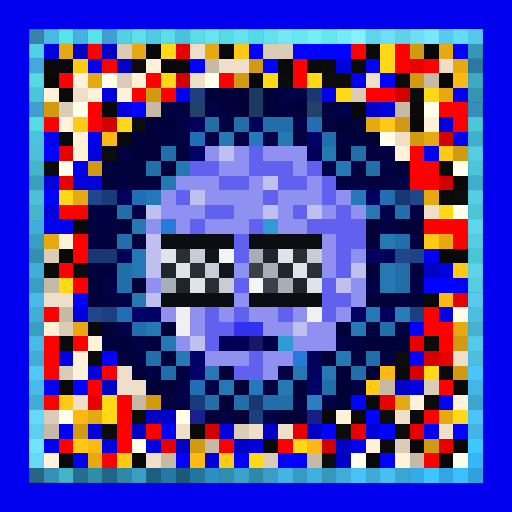
t = 0.00 s
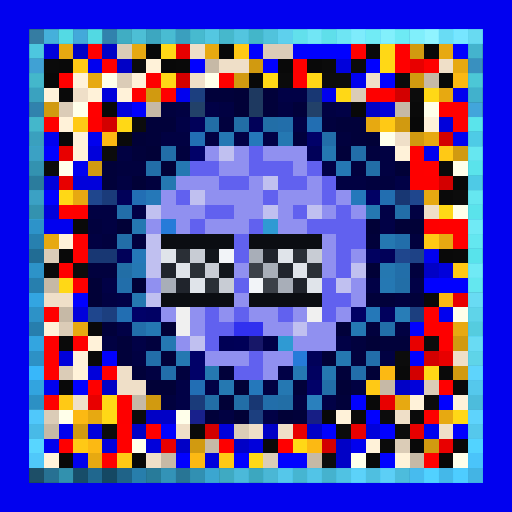
t = 2.63 s
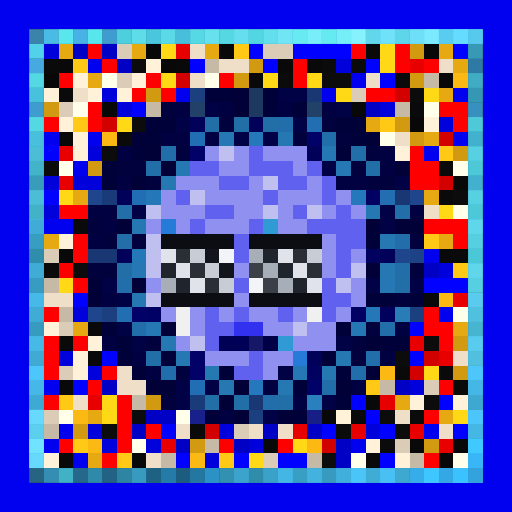
t = 2.97 s
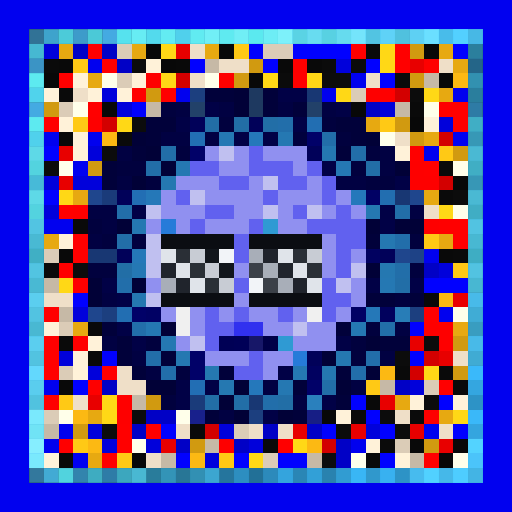
t = 3.31 s
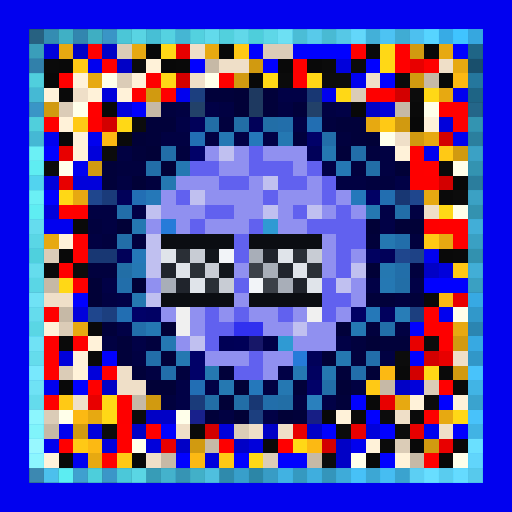
t = 3.64 s
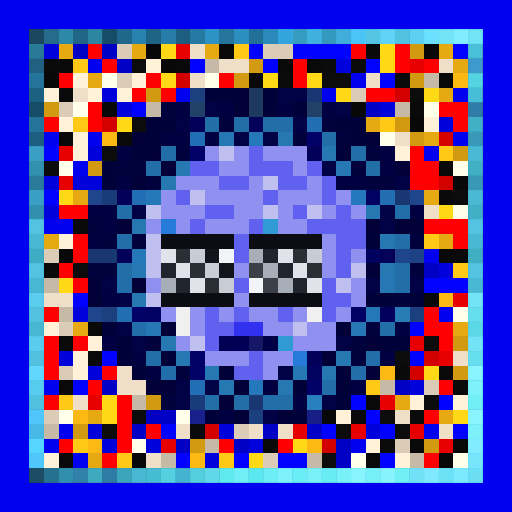
t = 4.81 s

The animated SVG that drew these frames (rendered in a browser with its animation timeline set to each time). Animation: 1 CSS @keyframes rule; one cycle of 5.63 s, repeats indefinitely.

<svg viewBox="0 0 35 35" shape-rendering="crispEdges" xmlns="http://www.w3.org/2000/svg"><style>@keyframes hl{0%,100%{opacity:0}45%{opacity:.9}}.a00{animation:hl 3s linear 0.00s infinite}.a01{animation:hl 3s linear -0.38s infinite}.a02{animation:hl 3s linear -0.75s infinite}.a03{animation:hl 3s linear -1.13s infinite}.a04{animation:hl 3s linear -1.50s infinite}.a05{animation:hl 3s linear -1.88s infinite}.a06{animation:hl 3s linear -2.25s infinite}.a07{animation:hl 3s linear -2.63s infinite}</style><rect width="35" height="35" fill="#0101ef"/><path fill="#103549" d="M2 2h1v1H2zM2 32h1v1H2z"/><path fill="#18506e" d="M3 2h1v1H3zM3 32h1v1H3z"/><path fill="#206b92" d="M4 2h1v1H4zM4 32h1v1H4z"/><path fill="#174c68" d="M5 2h1v1H5zM5 32h1v1H5z"/><path fill="#1f668d" d="M6 2h1v1H6zM6 32h1v1H6z"/><path fill="#154762" d="M7 2h1v1H7zM2 7h1v1H2zM32 7h1v1H32zM7 32h1v1H7z"/><path fill="#1e6287" d="M8 2h1v1H8zM8 32h1v1H8z"/><path fill="#267dab" d="M9 2h1v1H9zM9 32h1v1H9z"/><path fill="#1c5e81" d="M10 2h1v1H10zM10 32h1v1H10z"/><path fill="#2478a5" d="M11 2h1v1H11zM11 32h1v1H11z"/><path fill="#1b597b" d="M12 2h1v1H12zM2 12h1v1H2zM32 12h1v1H32zM12 32h1v1H12z"/><path fill="#23749f" d="M13 2h1v1H13zM13 32h1v1H13z"/><path fill="#2b8fc4" d="M14 2h1v1H14zM27 2h1v1H27zM2 27h1v1H2zM32 27h1v1H32zM14 32h1v1H14zM27 32h1v1H27z"/><path fill="#227099" d="M15 2h1v1H15zM15 32h1v1H15z"/><path fill="#2a8abe" d="M16 2h1v1H16zM16 32h1v1H16z"/><path fill="#206b93" d="M17 2h1v1H17zM2 17h1v1H2zM32 17h1v1H32zM17 32h1v1H17z"/><path fill="#2986b8" d="M18 2h1v1H18zM18 32h1v1H18z"/><path fill="#31a1dc" d="M19 2h1v1H19zM19 32h1v1H19z"/><path fill="#2782b2" d="M20 2h1v1H20zM20 32h1v1H20z"/><path fill="#2f9cd6" d="M21 2h1v1H21zM21 32h1v1H21z"/><path fill="#267dac" d="M22 2h1v1H22zM2 22h1v1H2zM32 22h1v1H32zM22 32h1v1H22z"/><path fill="#2e98d0" d="M23 2h1v1H23zM23 32h1v1H23z"/><path fill="#36b3f5" d="M24 2h1v1H24zM24 32h1v1H24z"/><path fill="#2d94ca" d="M25 2h1v1H25zM25 32h1v1H25z"/><path fill="#35aeef" d="M26 2h1v1H26zM26 32h1v1H26z"/><path fill="#34aae9" d="M28 2h1v1H28zM28 32h1v1H28z"/><path fill="#3cc5ff" d="M29 2h1v1H29zM29 32h1v1H29z"/><path fill="#32a6e3" d="M30 2h1v1H30zM30 32h1v1H30z"/><path fill="#3ac0ff" d="M31 2h1v1H31zM31 32h1v1H31z"/><path fill="#31a1dd" d="M32 2h1v1H32zM32 32h1v1H32z"/><path fill="#1c5c7e" d="M2 3h1v1H2zM32 3h1v1H32z"/><path fill="#0101db" d="M3 3h1v1H3zM23 4h1v1H23zM7 6h1v1H7zM8 7h1v1H8zM26 7h1v1H26zM30 8h1v1H30zM6 10h1v1H6zM3 12h1v1H3zM5 12h2v1H5zM3 14h1v1H3zM30 18h1v1H30zM5 21h1v1H5zM4 24h1v1H4zM6 25h1v1H6zM28 26h1v1H28zM6 29h1v1H6zM15 29h1v1H15zM25 29h1v1H25zM7 30h1v1H7zM10 30h1v1H10zM17 30h1v1H17zM14 31h1v1H14z"/><path fill="#e7a911" d="M4 3h1v1H4zM9 3h1v1H9zM14 3h1v1H14zM30 3h1v1H30zM31 4h1v1H31zM6 5h1v1H6zM30 6h1v1H30zM25 8h1v1H25zM29 9h1v1H29zM5 13h1v1H5zM29 13h1v1H29zM3 16h1v1H3zM30 16h1v1H30zM5 22h1v1H5zM31 22h1v1H31zM27 27h1v1H27zM6 28h1v1H6zM30 28h1v1H30zM6 31h1v1H6z"/><path fill="#0101c6" d="M5 3h1v1H5zM7 3h1v1H7zM8 4h1v1H8zM25 7h1v1H25zM29 18h1v1H29zM7 26h1v1H7zM27 26h1v1H27zM10 28h2v1H10zM9 29h1v1H9zM18 29h1v1H18zM21 29h1v1H21zM12 30h1v1H12zM16 30h1v1H16zM23 30h1v1H23zM23 31h1v1H23z"/><path fill="#ff0000" d="M6 3h1v1H6zM24 3h1v1H24zM27 3h1v1H27zM7 4h1v1H7zM27 4h1v1H27zM4 5h1v1H4zM20 5h1v1H20zM9 6h1v1H9zM11 6h1v1H11zM26 6h1v1H26zM6 7h1v1H6zM31 7h1v1H31zM3 8h1v1H3zM28 10h1v1H28zM29 11h1v1H29zM4 14h1v1H4zM30 15h2v1H30zM5 16h1v1H5zM31 16h1v1H31zM5 17h1v1H5zM4 18h1v1H4zM3 21h1v1H3zM29 21h1v1H29zM5 23h1v1H5zM3 24h1v1H3zM3 25h1v1H3zM7 25h1v1H7zM30 26h1v1H30zM3 27h1v1H3zM8 27h1v1H8zM8 29h1v1H8zM10 29h1v1H10zM4 30h1v1H4zM8 30h1v1H8zM19 30h1v1H19zM7 31h1v1H7zM29 31h1v1H29z"/><path fill="#dbccb7" d="M8 3h1v1H8zM18 3h2v1H18zM8 5h1v1H8zM24 6h1v1H24zM4 7h1v1H4zM3 17h1v1H3zM4 22h1v1H4zM4 25h1v1H4zM29 26h1v1H29zM3 28h1v1H3zM16 29h1v1H16zM27 30h1v1H27zM18 31h1v1H18z"/><path fill="#080808" d="M10 3h1v1H10zM29 3h1v1H29zM11 4h1v1H11zM3 5h1v1H3zM7 7h1v1H7zM24 7h1v1H24zM28 8h1v1H28zM31 12h1v1H31zM22 28h1v1H22zM31 30h1v1H31zM9 31h1v1H9zM30 31h1v1H30z"/><path fill="#ffd816" d="M11 3h1v1H11zM26 3h1v1H26zM26 4h1v1H26zM11 5h1v1H11zM18 5h1v1H18zM21 5h1v1H21zM23 6h1v1H23zM29 6h1v1H29zM8 8h1v1H8zM4 13h1v1H4zM30 14h1v1H30zM4 19h1v1H4zM29 25h1v1H29zM7 27h1v1H7zM7 28h1v1H7zM31 28h1v1H31zM20 30h1v1H20zM17 31h1v1H17z"/><path fill="#e80000" d="M12 3h1v1H12zM28 4h1v1H28zM4 10h1v1H4zM4 12h1v1H4zM31 20h1v1H31zM28 23h1v1H28zM30 24h1v1H30zM6 27h1v1H6zM26 27h1v1H26zM20 29h1v1H20zM24 29h1v1H24zM28 29h1v1H28zM11 30h1v1H11zM30 30h1v1H30z"/><path fill="#efdfc8" d="M13 3h1v1H13zM15 4h2v1H15zM30 4h1v1H30zM13 5h1v1H13zM25 5h1v1H25zM5 6h1v1H5zM27 9h1v1H27zM29 14h1v1H29zM3 20h2v1H3zM31 24h1v1H31zM8 25h1v1H8zM8 26h2v1H8zM5 27h1v1H5zM27 28h1v1H27zM12 29h1v1H12zM17 29h1v1H17zM19 29h1v1H19zM30 29h1v1H30zM10 31h1v1H10z"/><path fill="#090909" d="M15 3h1v1H15zM4 4h1v1H4zM12 4h1v1H12zM19 4h1v1H19zM21 4h1v1H21zM17 5h1v1H17zM30 5h1v1H30zM4 9h1v1H4zM4 17h1v1H4zM30 17h1v1H30zM29 20h1v1H29zM6 22h1v1H6zM6 24h1v1H6zM4 26h1v1H4zM25 27h1v1H25zM18 30h1v1H18zM28 30h1v1H28zM4 31h1v1H4zM25 31h1v1H25z"/><path fill="#ffc915" d="M16 3h1v1H16zM5 4h1v1H5zM5 8h1v1H5zM26 8h1v1H26zM30 10h1v1H30zM29 16h1v1H29zM31 18h1v1H31zM25 26h1v1H25zM4 27h1v1H4zM5 30h1v1H5zM8 31h1v1H8zM15 31h1v1H15z"/><path fill="#0101ff" d="M17 3h1v1H17zM20 3h4v1H20zM31 3h1v1H31zM13 4h1v1H13zM18 4h1v1H18zM25 4h1v1H25zM26 5h1v1H26zM9 7h1v1H9zM3 10h1v1H3zM3 13h1v1H3zM29 19h3v1H29zM5 20h1v1H5zM28 22h1v1H28zM7 24h1v1H7zM28 24h1v1H28zM5 26h1v1H5zM24 27h1v1H24zM30 27h1v1H30zM25 28h1v1H25zM11 29h1v1H11zM22 29h1v1H22zM26 29h1v1H26zM31 29h1v1H31zM12 31h1v1H12zM16 31h1v1H16zM19 31h2v1H19zM26 31h1v1H26z"/><path fill="#0a0a0a" d="M25 3h1v1H25zM3 4h1v1H3zM4 6h1v1H4zM28 7h1v1H28zM8 9h1v1H8zM30 11h1v1H30zM30 13h1v1H30zM5 15h1v1H5zM31 17h1v1H31zM3 18h1v1H3zM4 23h1v1H4zM27 25h1v1H27zM30 25h1v1H30zM31 26h1v1H31zM24 28h1v1H24zM13 29h1v1H13z"/><path fill="#d19a10" d="M28 3h1v1H28zM17 4h1v1H17zM16 5h1v1H16zM28 5h1v1H28zM10 6h1v1H10zM3 7h1v1H3zM27 8h1v1H27zM28 9h1v1H28zM31 10h1v1H31zM6 11h1v1H6zM31 23h1v1H31zM31 25h1v1H31zM10 27h1v1H10zM5 29h1v1H5zM13 30h1v1H13zM29 30h1v1H29z"/><path fill="#164863" d="M2 4h1v1H2zM32 4h1v1H32z"/><path fill="#0c0c0c" d="M9 4h1v1H9zM22 5h2v1H22zM28 6h1v1H28zM9 8h1v1H9zM7 10h1v1H7zM31 13h1v1H31zM5 18h1v1H5zM29 23h1v1H29zM27 24h1v1H27zM29 27h1v1H29zM9 28h1v1H9zM26 28h1v1H26zM7 29h1v1H7zM23 29h1v1H23zM27 29h1v1H27zM22 31h1v1H22z"/><path fill="#fff2d9" d="M10 4h1v1H10zM5 5h1v1H5zM9 5h1v1H9zM3 6h1v1H3zM6 6h1v1H6zM8 6h1v1H8zM4 8h1v1H4zM29 8h1v1H29zM5 9h1v1H5zM5 10h1v1H5zM27 10h1v1H27zM4 16h1v1H4zM3 22h1v1H3zM6 23h1v1H6zM5 24h1v1H5zM5 25h1v1H5zM28 27h1v1H28zM31 27h1v1H31zM23 28h1v1H23zM25 30h1v1H25zM3 31h1v1H3zM27 31h1v1H27z"/><path fill="#c6b9a6" d="M14 4h1v1H14zM29 5h1v1H29zM10 7h1v1H10zM27 7h1v1H27zM3 19h1v1H3zM4 21h1v1H4zM26 26h1v1H26zM9 27h1v1H9zM3 29h1v1H3zM14 30h1v1H14zM11 31h1v1H11zM21 31h1v1H21zM28 31h1v1H28z"/><path fill="#fe0000" d="M20 4h1v1H20zM29 4h1v1H29zM10 5h1v1H10zM15 5h1v1H15zM25 6h1v1H25zM30 7h1v1H30zM6 8h1v1H6zM31 8h1v1H31zM28 11h1v1H28zM28 12h2v1H28zM5 14h1v1H5zM29 15h1v1H29zM5 19h1v1H5zM29 22h2v1H29zM3 23h1v1H3zM30 23h1v1H30zM6 26h1v1H6zM8 28h1v1H8zM29 28h1v1H29zM15 30h1v1H15z"/><path fill="#0b0b0b" d="M22 4h1v1H22zM24 4h1v1H24zM19 5h1v1H19zM27 5h1v1H27zM3 11h1v1H3zM28 28h1v1H28zM26 30h1v1H26z"/><path fill="#216e97" d="M2 5h1v1H2zM32 5h1v1H32z"/><path fill="#ffffea" d="M7 5h1v1H7zM14 5h1v1H14zM5 7h1v1H5zM29 7h1v1H29zM26 9h1v1H26zM4 11h1v1H4zM31 11h1v1H31zM31 14h1v1H31zM31 21h1v1H31zM4 28h1v1H4zM12 28h1v1H12zM9 30h1v1H9zM24 31h1v1H24zM31 31h1v1H31z"/><path fill="#d30000" d="M12 5h1v1H12zM27 6h1v1H27zM7 8h1v1H7zM30 9h1v1H30zM30 12h1v1H30zM29 24h1v1H29zM28 25h1v1H28zM14 29h1v1H14zM22 30h1v1H22z"/><path fill="#fcb913" d="M31 5h1v1H31zM7 9h1v1H7zM30 20h1v1H30zM26 25h1v1H26zM5 28h1v1H5zM6 30h1v1H6zM21 30h1v1H21zM13 31h1v1H13z"/><path fill="#1b5b7d" d="M2 6h1v1H2zM32 6h1v1H32z"/><path fill="#1c3f7f" d="M13 6h1v1H13zM7 21h1v1H7zM28 21h1v1H28zM17 28h1v1H17z"/><path fill="#01013a" d="M14 6h2v1H14zM18 6h1v1H18zM18 7h1v1H18zM20 7h1v1H20zM10 8h2v1H10zM23 8h2v1H23zM10 9h1v1H10zM24 9h1v1H24zM9 10h1v1H9zM23 10h1v1H23zM7 11h1v1H7zM7 12h1v1H7zM25 16h1v1H25zM25 20h2v1H25zM28 20h1v1H28zM7 22h1v1H7zM23 22h1v1H23zM8 23h1v1H8zM26 23h2v1H26zM8 24h1v1H8zM11 24h1v1H11zM9 25h1v1H9zM15 25h1v1H15zM23 25h1v1H23zM20 26h1v1H20zM23 27h1v1H23zM14 28h1v1H14zM20 28h1v1H20z"/><path fill="#010137" d="M16 6h1v1H16zM16 7h1v1H16zM9 9h1v1H9zM25 9h1v1H25zM10 10h1v1H10zM11 11h1v1H11zM27 11h1v1H27zM9 12h1v1H9zM8 15h1v1H8zM25 15h1v1H25zM27 15h2v1H27zM25 18h1v1H25zM6 19h1v1H6zM9 19h1v1H9zM6 20h1v1H6zM11 22h1v1H11zM25 23h1v1H25zM22 24h1v1H22zM25 25h1v1H25zM10 26h2v1H10zM16 26h1v1H16zM23 26h1v1H23zM15 27h1v1H15zM16 28h1v1H16zM19 28h1v1H19z"/><path fill="#1e3960" d="M17 6h1v1H17zM17 7h1v1H17z"/><path fill="#010146" d="M19 6h2v1H19zM14 7h1v1H14zM23 7h1v1H23zM12 8h1v1H12zM20 8h1v1H20zM16 9h1v1H16zM18 9h1v1H18zM22 11h1v1H22zM27 12h1v1H27zM9 14h1v1H9zM26 14h1v1H26zM26 15h1v1H26zM7 19h1v1H7zM25 19h1v1H25zM28 19h1v1H28zM8 20h1v1H8zM8 22h1v1H8zM9 23h1v1H9zM23 23h1v1H23zM19 25h1v1H19zM12 26h1v1H12zM14 26h1v1H14zM12 27h1v1H12zM22 27h1v1H22zM18 28h1v1H18z"/><path fill="#183773" d="M21 6h1v1H21zM27 13h1v1H27zM6 17h2v1H6zM17 27h1v1H17z"/><path fill="#01013e" d="M11 7h1v1H11zM15 8h1v1H15zM22 8h1v1H22zM20 9h1v1H20zM23 9h1v1H23zM12 10h1v1H12zM25 10h1v1H25zM8 11h2v1H8zM24 11h1v1H24zM10 12h1v1H10zM25 12h2v1H25zM6 15h1v1H6zM7 16h1v1H7zM9 16h1v1H9zM28 16h1v1H28zM6 18h2v1H6zM28 18h1v1H28zM27 20h1v1H27zM25 22h1v1H25zM10 23h1v1H10zM24 23h1v1H24zM24 24h1v1H24zM12 25h1v1H12zM11 27h1v1H11z"/><path fill="#010142" d="M12 7h1v1H12zM15 7h1v1H15zM19 7h1v1H19zM22 7h1v1H22zM11 9h2v1H11zM14 9h1v1H14zM8 10h1v1H8zM26 10h1v1H26zM26 11h1v1H26zM8 12h1v1H8zM23 12h2v1H23zM6 14h2v1H6zM28 14h1v1H28zM7 15h1v1H7zM6 16h1v1H6zM7 20h1v1H7zM27 22h1v1H27zM7 23h1v1H7zM9 24h1v1H9zM26 24h1v1H26zM10 25h1v1H10zM18 26h1v1H18zM24 26h1v1H24zM20 27h1v1H20zM15 28h1v1H15z"/><path fill="#224169" d="M13 7h1v1H13zM21 7h1v1H21z"/><path fill="#216e96" d="M2 8h1v1H2zM32 8h1v1H32z"/><path fill="#010159" d="M13 8h1v1H13zM17 8h1v1H17zM21 10h1v1H21zM8 13h1v1H8zM8 17h1v1H8zM26 17h1v1H26zM21 24h1v1H21z"/><path fill="#226ea6" d="M14 8h1v1H14zM16 8h1v1H16zM8 18h1v1H8zM14 27h1v1H14zM19 27h1v1H19z"/><path fill="#226ea7" d="M18 8h1v1H18zM25 11h1v1H25zM27 19h1v1H27zM16 27h1v1H16z"/><path fill="#226eaa" d="M19 8h1v1H19zM27 16h1v1H27zM8 19h1v1H8zM9 22h1v1H9zM25 24h1v1H25zM11 25h1v1H11zM24 25h1v1H24zM18 27h1v1H18z"/><path fill="#226eb2" d="M21 8h1v1H21zM8 21h1v1H8z"/><path fill="#1b5a7c" d="M2 9h1v1H2zM32 9h1v1H32z"/><path fill="#226eb4" d="M13 9h1v1H13zM9 13h1v1H9zM13 26h1v1H13z"/><path fill="#2578b3" d="M15 9h1v1H15zM26 19h1v1H26zM10 22h1v1H10zM24 22h1v1H24zM20 25h1v1H20z"/><path fill="#2578ba" d="M17 9h1v1H17z"/><path fill="#2578b2" d="M19 9h1v1H19zM12 11h1v1H12zM9 15h1v1H9zM11 23h1v1H11zM19 26h1v1H19z"/><path fill="#010168" d="M21 9h1v1H21zM13 10h1v1H13zM9 21h1v1H9zM13 24h1v1H13zM13 25h1v1H13zM21 26h1v1H21z"/><path fill="#226ea9" d="M22 9h1v1H22zM24 10h1v1H24zM8 14h1v1H8zM27 18h1v1H27zM26 22h1v1H26zM10 24h1v1H10z"/><path fill="#2780b0" d="M2 10h1v1H2zM32 10h1v1H32z"/><path fill="#226ea8" d="M11 10h1v1H11zM10 11h1v1H10zM27 14h1v1H27zM8 16h1v1H8zM22 26h1v1H22z"/><path fill="#9090f0" d="M14 10h1v1H14zM16 10h1v1H16zM18 10h3v1H18zM15 11h2v1H15zM20 11h1v1H20zM12 12h3v1H12zM17 12h1v1H17zM21 12h1v1H21zM11 13h1v1H11zM14 13h4v1H14zM19 13h3v1H19zM23 13h1v1H23zM11 14h3v1H11zM16 14h2v1H16zM19 14h1v1H19zM22 14h1v1H22zM24 14h1v1H24zM10 15h1v1H10zM12 15h1v1H12zM14 15h3v1H14zM19 15h2v1H19zM22 16h1v1H22zM22 17h1v1H22zM24 17h1v1H24zM16 18h1v1H16zM22 18h1v1H22zM10 19h1v1H10zM24 19h1v1H24zM16 20h1v1H16zM24 20h1v1H24zM11 21h1v1H11zM13 21h1v1H13zM15 21h1v1H15zM17 21h2v1H17zM20 21h1v1H20zM23 21h1v1H23zM13 22h1v1H13zM18 22h2v1H18zM21 22h2v1H21zM12 23h1v1H12zM20 23h3v1H20zM14 24h3v1H14zM18 24h2v1H18zM18 25h1v1H18z"/><path fill="#c0c0f0" d="M15 10h1v1H15zM18 12h1v1H18zM13 13h1v1H13zM10 14h1v1H10zM18 14h1v1H18zM21 14h1v1H21zM10 16h1v1H10zM10 17h1v1H10zM10 18h1v1H10zM24 18h1v1H24zM23 19h1v1H23zM10 20h1v1H10zM20 22h1v1H20zM13 23h1v1H13z"/><path fill="#6161ef" d="M17 10h1v1H17zM13 11h2v1H13zM17 11h3v1H17zM21 11h1v1H21zM15 12h2v1H15zM19 12h2v1H19zM22 12h1v1H22zM12 13h1v1H12zM18 13h1v1H18zM22 13h1v1H22zM14 14h2v1H14zM20 14h1v1H20zM23 14h1v1H23zM13 15h1v1H13zM17 15h1v1H17zM21 15h4v1H21zM16 16h1v1H16zM23 16h2v1H23zM16 17h1v1H16zM23 17h1v1H23zM23 18h1v1H23zM16 19h1v1H16zM22 19h1v1H22zM22 20h2v1H22zM14 21h1v1H14zM16 21h1v1H16zM19 21h1v1H19zM22 21h1v1H22zM14 22h2v1H14zM14 23h1v1H14zM17 24h1v1H17zM16 25h2v1H16z"/><path fill="#2578b1" d="M22 10h1v1H22zM11 12h1v1H11zM25 14h1v1H25zM26 16h1v1H26zM26 18h1v1H26zM9 20h1v1H9zM12 24h1v1H12zM23 24h1v1H23zM14 25h1v1H14zM22 25h1v1H22zM15 26h1v1H15z"/><path fill="#216d95" d="M2 11h1v1H2zM32 11h1v1H32z"/><path fill="#2578b4" d="M23 11h1v1H23zM9 18h1v1H9z"/><path fill="#2780af" d="M2 13h1v1H2zM32 13h1v1H32z"/><path fill="#1f468d" d="M6 13h1v1H6zM28 13h1v1H28zM27 17h1v1H27zM6 21h1v1H6z"/><path fill="#1a3b7a" d="M7 13h1v1H7zM13 27h1v1H13z"/><path fill="#2578b8" d="M10 13h1v1H10zM9 17h1v1H9zM25 21h1v1H25z"/><path fill="#2578bb" d="M24 13h1v1H24zM17 26h1v1H17z"/><path fill="#010164" d="M25 13h1v1H25zM10 21h1v1H10zM24 21h1v1H24z"/><path fill="#226eb0" d="M26 13h1v1H26z"/><path fill="#216c94" d="M2 14h1v1H2zM32 14h1v1H32z"/><path fill="#2c92c9" d="M2 15h1v1H2zM32 15h1v1H32z"/><path fill="#267bd9" d="M11 15h1v1H11zM20 24h1v1H20z"/><path fill="#2f9ad3" d="M18 15h1v1H18zM19 23h1v1H19z"/><path fill="#267fae" d="M2 16h1v1H2zM32 16h1v1H32z"/><path fill="#0b0d12" d="M11 16h5v1H11zM17 16h5v1H17zM11 20h5v1H11zM17 20h5v1H17z"/><path fill="#e0e4ea" d="M11 17h1v1H11zM19 17h1v1H19zM12 18h1v1H12zM20 18h1v1H20zM13 19h1v1H13zM21 19h1v1H21z"/><path fill="#2a2f36" d="M12 17h1v1H12zM20 17h1v1H20zM13 18h1v1H13zM21 18h1v1H21zM14 19h1v1H14z"/><path fill="#c8ccd4" d="M13 17h1v1H13zM21 17h1v1H21zM14 18h1v1H14zM15 19h1v1H15z"/><path fill="#12161c" d="M14 17h1v1H14zM15 18h1v1H15z"/><path fill="#f2f4f8" d="M15 17h1v1H15zM17 19h1v1H17z"/><path fill="#a8aeb8" d="M17 17h1v1H17zM18 18h1v1H18zM11 19h1v1H11zM19 19h1v1H19z"/><path fill="#20242c" d="M18 17h1v1H18zM11 18h1v1H11zM19 18h1v1H19zM12 19h1v1H12zM20 19h1v1H20z"/><path fill="#010160" d="M25 17h1v1H25zM21 25h1v1H21z"/><path fill="#1e4286" d="M28 17h1v1H28z"/><path fill="#2c92c8" d="M2 18h1v1H2zM32 18h1v1H32z"/><path fill="#3b4048" d="M17 18h1v1H17zM18 19h1v1H18z"/><path fill="#267ead" d="M2 19h1v1H2zM32 19h1v1H32z"/><path fill="#32a4e1" d="M2 20h1v1H2zM32 20h1v1H32z"/><path fill="#2c91c7" d="M2 21h1v1H2zM32 21h1v1H32z"/><path fill="#f0f0f0" d="M12 21h1v1H12zM21 21h1v1H21zM12 22h1v1H12z"/><path fill="#01015d" d="M26 21h1v1H26z"/><path fill="#287db7" d="M27 21h1v1H27z"/><path fill="#3131ef" d="M16 22h2v1H16z"/><path fill="#32a4e0" d="M2 23h1v1H2zM32 23h1v1H32z"/><path fill="#000055" d="M15 23h1v1H15z"/><path fill="#000057" d="M16 23h1v1H16z"/><path fill="#171768" d="M17 23h1v1H17z"/><path fill="#000047" d="M18 23h1v1H18z"/><path fill="#2c90c5" d="M2 24h1v1H2zM32 24h1v1H32z"/><path fill="#37b6fa" d="M2 25h1v1H2zM32 25h1v1H32z"/><path fill="#31a3df" d="M2 26h1v1H2zM32 26h1v1H32z"/><path fill="#2a80bd" d="M21 27h1v1H21z"/><path fill="#37b5f9" d="M2 28h1v1H2zM32 28h1v1H32z"/><path fill="#18208c" d="M13 28h1v1H13z"/><path fill="#171e85" d="M21 28h1v1H21z"/><path fill="#31a2de" d="M2 29h1v1H2zM32 29h1v1H32z"/><path fill="#3dc8ff" d="M2 30h1v1H2zM32 30h1v1H32z"/><path fill="#37b5f8" d="M2 31h1v1H2zM32 31h1v1H32z"/><g fill="#4294c0"><rect x="2" y="2" width="1" height="1" class="a04"/><rect x="2" y="32" width="1" height="1" class="a02"/></g><g fill="#54d0ff"><rect x="3" y="2" width="1" height="1" class="a04"/><rect x="3" y="32" width="1" height="1" class="a02"/></g><g fill="#65ffff"><rect x="4" y="2" width="1" height="1" class="a04"/><rect x="17" y="2" width="1" height="1" class="a03"/><rect x="2" y="17" width="1" height="1" class="a01"/><rect x="32" y="17" width="1" height="1" class="a05"/><rect x="4" y="32" width="1" height="1" class="a02"/><rect x="17" y="32" width="1" height="1" class="a07"/></g><g fill="#52c7ff"><rect x="5" y="2" width="1" height="1" class="a04"/><rect x="5" y="32" width="1" height="1" class="a01"/></g><g fill="#63ffff"><rect x="6" y="2" width="1" height="1" class="a04"/><rect x="6" y="32" width="1" height="1" class="a01"/></g><g fill="#4dbcf8"><rect x="7" y="2" width="1" height="1" class="a03"/><rect x="2" y="7" width="1" height="1" class="a03"/><rect x="32" y="7" width="1" height="1" class="a05"/><rect x="7" y="32" width="1" height="1" class="a01"/></g><g fill="#61f8ff"><rect x="8" y="2" width="1" height="1" class="a03"/><rect x="8" y="32" width="1" height="1" class="a01"/></g><g fill="#73ffff"><rect x="9" y="2" width="1" height="1" class="a03"/><rect x="22" y="2" width="1" height="1" class="a04"/><rect x="2" y="16" width="1" height="1" class="a01"/><rect x="32" y="16" width="1" height="1" class="a05"/><rect x="2" y="19" width="1" height="1" class="a01"/><rect x="32" y="19" width="1" height="1" class="a05"/><rect x="2" y="22" width="1" height="1" class="a01"/><rect x="32" y="22" width="1" height="1" class="a06"/><rect x="9" y="32" width="1" height="1" class="a01"/><rect x="22" y="32" width="1" height="1" class="a07"/></g><g fill="#5defff"><rect x="10" y="2" width="1" height="1" class="a03"/><rect x="10" y="32" width="1" height="1" class="a00"/></g><g fill="#6effff"><rect x="11" y="2" width="1" height="1" class="a03"/><rect x="11" y="32" width="1" height="1" class="a00"/></g><g fill="#5ae4ff"><rect x="12" y="2" width="1" height="1" class="a03"/><rect x="2" y="12" width="1" height="1" class="a02"/><rect x="32" y="12" width="1" height="1" class="a05"/><rect x="12" y="32" width="1" height="1" class="a00"/></g><g fill="#6cffff"><rect x="13" y="2" width="1" height="1" class="a03"/><rect x="13" y="32" width="1" height="1" class="a00"/></g><g fill="#7effff"><rect x="14" y="2" width="1" height="1" class="a03"/><rect x="27" y="2" width="1" height="1" class="a05"/><rect x="2" y="27" width="1" height="1" class="a01"/><rect x="32" y="27" width="1" height="1" class="a07"/><rect x="14" y="32" width="1" height="1" class="a00"/><rect x="27" y="32" width="1" height="1" class="a07"/></g><g fill="#6affff"><rect x="15" y="2" width="1" height="1" class="a03"/><rect x="15" y="32" width="1" height="1" class="a07"/></g><g fill="#7cffff"><rect x="16" y="2" width="1" height="1" class="a03"/><rect x="16" y="32" width="1" height="1" class="a07"/></g><g fill="#79ffff"><rect x="18" y="2" width="1" height="1" class="a03"/><rect x="18" y="32" width="1" height="1" class="a07"/></g><g fill="#8bffff"><rect x="19" y="2" width="1" height="1" class="a03"/><rect x="32" y="2" width="1" height="1" class="a06"/><rect x="2" y="26" width="1" height="1" class="a01"/><rect x="32" y="26" width="1" height="1" class="a07"/><rect x="2" y="29" width="1" height="1" class="a02"/><rect x="32" y="29" width="1" height="1" class="a07"/><rect x="19" y="32" width="1" height="1" class="a07"/><rect x="32" y="32" width="1" height="1" class="a00"/></g><g fill="#75ffff"><rect x="20" y="2" width="1" height="1" class="a04"/><rect x="2" y="10" width="1" height="1" class="a02"/><rect x="32" y="10" width="1" height="1" class="a05"/><rect x="2" y="13" width="1" height="1" class="a02"/><rect x="32" y="13" width="1" height="1" class="a05"/><rect x="20" y="32" width="1" height="1" class="a07"/></g><g fill="#87ffff"><rect x="21" y="2" width="1" height="1" class="a04"/><rect x="21" y="32" width="1" height="1" class="a07"/></g><g fill="#84ffff"><rect x="23" y="2" width="1" height="1" class="a04"/><rect x="23" y="32" width="1" height="1" class="a07"/></g><g fill="#96ffff"><rect x="24" y="2" width="1" height="1" class="a04"/><rect x="24" y="32" width="1" height="1" class="a07"/></g><g fill="#82ffff"><rect x="25" y="2" width="1" height="1" class="a05"/><rect x="25" y="32" width="1" height="1" class="a07"/></g><g fill="#94ffff"><rect x="26" y="2" width="1" height="1" class="a05"/><rect x="26" y="32" width="1" height="1" class="a07"/></g><g fill="#92ffff"><rect x="28" y="2" width="1" height="1" class="a05"/><rect x="28" y="32" width="1" height="1" class="a00"/></g><g fill="#a4ffff"><rect x="29" y="2" width="1" height="1" class="a05"/><rect x="29" y="32" width="1" height="1" class="a00"/></g><g fill="#8dffff"><rect x="30" y="2" width="1" height="1" class="a06"/><rect x="2" y="20" width="1" height="1" class="a01"/><rect x="32" y="20" width="1" height="1" class="a06"/><rect x="2" y="23" width="1" height="1" class="a01"/><rect x="32" y="23" width="1" height="1" class="a06"/><rect x="30" y="32" width="1" height="1" class="a00"/></g><g fill="#9fffff"><rect x="31" y="2" width="1" height="1" class="a06"/><rect x="31" y="32" width="1" height="1" class="a00"/></g><g fill="#5deaff"><rect x="2" y="3" width="1" height="1" class="a04"/><rect x="32" y="3" width="1" height="1" class="a06"/></g><g fill="#4fbefa"><rect x="2" y="4" width="1" height="1" class="a04"/><rect x="32" y="4" width="1" height="1" class="a06"/></g><g fill="#68ffff"><rect x="2" y="5" width="1" height="1" class="a03"/><rect x="32" y="5" width="1" height="1" class="a06"/><rect x="2" y="8" width="1" height="1" class="a03"/><rect x="32" y="8" width="1" height="1" class="a05"/><rect x="2" y="11" width="1" height="1" class="a02"/><rect x="32" y="11" width="1" height="1" class="a05"/><rect x="2" y="14" width="1" height="1" class="a02"/><rect x="32" y="14" width="1" height="1" class="a05"/></g><g fill="#5ae8ff"><rect x="2" y="6" width="1" height="1" class="a03"/><rect x="32" y="6" width="1" height="1" class="a06"/></g><g fill="#5ae6ff"><rect x="2" y="9" width="1" height="1" class="a03"/><rect x="32" y="9" width="1" height="1" class="a05"/></g><g fill="#80ffff"><rect x="2" y="15" width="1" height="1" class="a01"/><rect x="32" y="15" width="1" height="1" class="a05"/><rect x="2" y="18" width="1" height="1" class="a01"/><rect x="32" y="18" width="1" height="1" class="a05"/><rect x="2" y="21" width="1" height="1" class="a01"/><rect x="32" y="21" width="1" height="1" class="a06"/><rect x="2" y="24" width="1" height="1" class="a01"/><rect x="32" y="24" width="1" height="1" class="a06"/></g><g fill="#98ffff"><rect x="2" y="25" width="1" height="1" class="a01"/><rect x="32" y="25" width="1" height="1" class="a07"/><rect x="2" y="28" width="1" height="1" class="a02"/><rect x="32" y="28" width="1" height="1" class="a07"/><rect x="2" y="31" width="1" height="1" class="a02"/><rect x="32" y="31" width="1" height="1" class="a00"/></g><g fill="#a6ffff"><rect x="2" y="30" width="1" height="1" class="a02"/><rect x="32" y="30" width="1" height="1" class="a00"/></g></svg>
